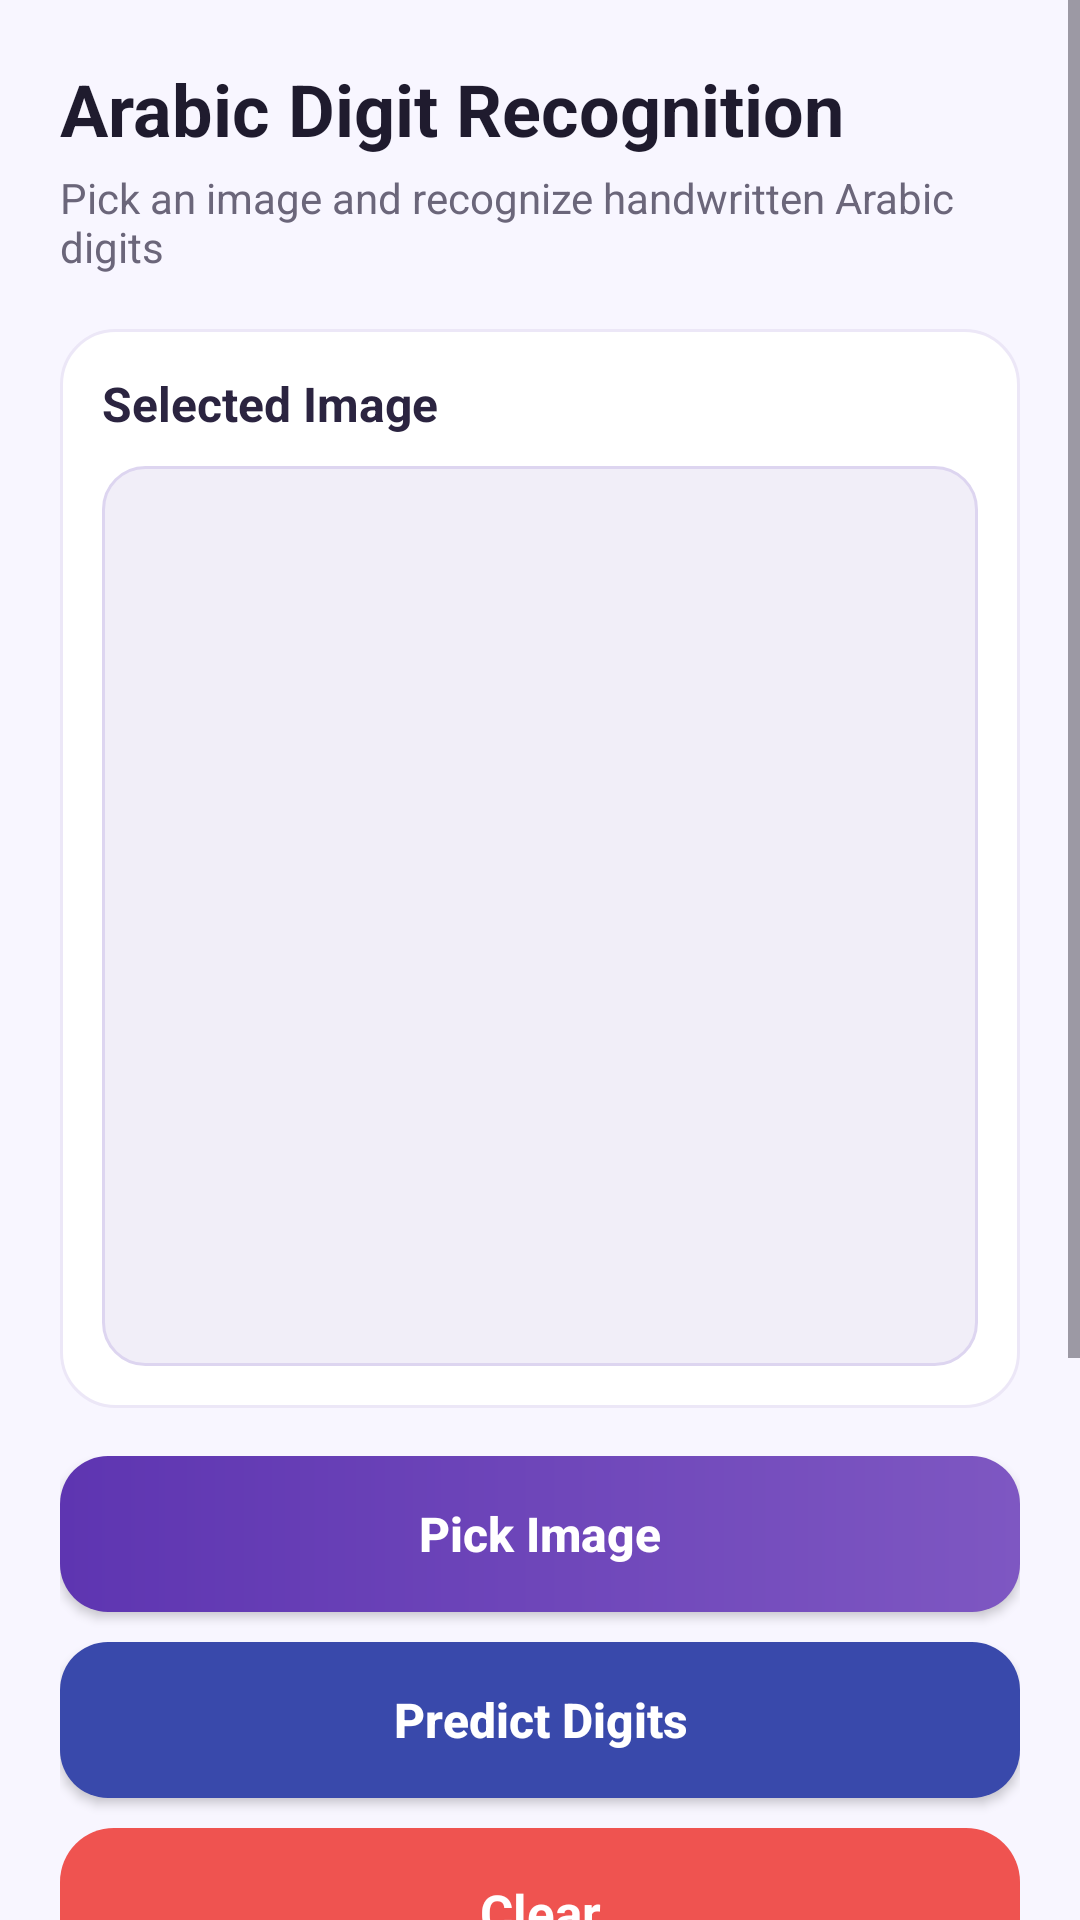

Android layout source for this screen:
<!-- AndroidManifest.xml: application theme Theme.ArabicDigitsPrediction -->
<!-- res/layout/activity_main.xml -->
<?xml version="1.0" encoding="utf-8"?>
<ScrollView xmlns:android="http://schemas.android.com/apk/res/android"
    android:layout_width="match_parent"
    android:layout_height="match_parent"
    android:background="@drawable/bg_screen"
    android:fillViewport="true">

    <LinearLayout
        android:layout_width="match_parent"
        android:layout_height="wrap_content"
        android:orientation="vertical"
        android:padding="20dp">

        <TextView
            android:layout_width="match_parent"
            android:layout_height="wrap_content"
            android:text="Arabic Digit Recognition"
            android:textColor="#1F1B2E"
            android:textSize="24sp"
            android:textStyle="bold" />

        <TextView
            android:layout_width="match_parent"
            android:layout_height="wrap_content"
            android:layout_marginTop="4dp"
            android:text="Pick an image and recognize handwritten Arabic digits"
            android:textColor="#6B667A"
            android:textSize="14sp" />

        <LinearLayout
            android:layout_width="match_parent"
            android:layout_height="wrap_content"
            android:layout_marginTop="18dp"
            android:background="@drawable/bg_card"
            android:orientation="vertical"
            android:padding="14dp">

            <TextView
                android:layout_width="match_parent"
                android:layout_height="wrap_content"
                android:text="Selected Image"
                android:textColor="#2B2440"
                android:textSize="16sp"
                android:textStyle="bold" />

            <ImageView
                android:id="@+id/imageView"
                android:layout_width="match_parent"
                android:layout_height="300dp"
                android:layout_marginTop="10dp"
                android:background="@drawable/bg_image_preview"
                android:contentDescription="Selected image preview"
                android:scaleType="fitCenter" />
        </LinearLayout>

        <LinearLayout
            android:layout_width="match_parent"
            android:layout_height="wrap_content"
            android:layout_marginTop="16dp"
            android:orientation="vertical">

            <Button
                android:id="@+id/pickImageButton"
                android:layout_width="match_parent"
                android:layout_height="52dp"
                android:background="@drawable/bg_button_primary"
                android:text="Pick Image"
                android:textAllCaps="false"
                android:textColor="#FFFFFF"
                android:textSize="16sp"
                android:textStyle="bold" />

            <Button
                android:id="@+id/predictButton"
                android:layout_width="match_parent"
                android:layout_height="52dp"
                android:layout_marginTop="10dp"
                android:background="@drawable/bg_button_secondary"
                android:text="Predict Digits"
                android:textAllCaps="false"
                android:textColor="#FFFFFF"
                android:textSize="16sp"
                android:textStyle="bold" />

            <TextView
                android:id="@+id/clearButton"
                android:layout_width="match_parent"
                android:layout_height="56dp"
                android:layout_marginTop="10dp"
                android:background="@drawable/bg_clear_button"
                android:gravity="center"
                android:text="Clear"
                android:textColor="#FFFFFF"
                android:textSize="17sp"
                android:textStyle="bold"
                android:clickable="true"
                android:focusable="true" />
        </LinearLayout>

        <LinearLayout
            android:layout_width="match_parent"
            android:layout_height="wrap_content"
            android:layout_marginTop="18dp"
            android:background="@drawable/bg_card"
            android:orientation="vertical"
            android:padding="16dp">

            <TextView
                android:layout_width="match_parent"
                android:layout_height="wrap_content"
                android:text="Result"
                android:textColor="#2B2440"
                android:textSize="16sp"
                android:textStyle="bold" />

            <TextView
                android:id="@+id/resultText"
                android:layout_width="match_parent"
                android:layout_height="wrap_content"
                android:layout_marginTop="10dp"
                android:lineSpacingExtra="4dp"
                android:text="Final Prediction: ----\nDetected Digits: 0\nConfidence: ----"
                android:textColor="#1F1B2E"
                android:textSize="17sp" />
        </LinearLayout>

        <LinearLayout
            android:layout_width="match_parent"
            android:layout_height="wrap_content"
            android:layout_marginTop="18dp"
            android:layout_marginBottom="24dp"
            android:background="@drawable/bg_card"
            android:orientation="vertical"
            android:padding="14dp">

            <TextView
                android:layout_width="match_parent"
                android:layout_height="wrap_content"
                android:text="Processed Digits Preview"
                android:textColor="#2B2440"
                android:textSize="16sp"
                android:textStyle="bold" />

            <ImageView
                android:id="@+id/debugImageView"
                android:layout_width="match_parent"
                android:layout_height="150dp"
                android:layout_marginTop="10dp"
                android:background="@drawable/bg_image_preview"
                android:contentDescription="Processed digit preview"
                android:scaleType="fitCenter"
                android:visibility="gone" />
        </LinearLayout>

    </LinearLayout>
</ScrollView>
<!-- resources referenced by this layout -->
<resources>
  <!-- drawable bg_button_primary (drawable) -->
  <?xml version="1.0" encoding="utf-8"?>
  <shape xmlns:android="http://schemas.android.com/apk/res/android">
      <gradient
          android:angle="0"
          android:startColor="#5E35B1"
          android:endColor="#7E57C2" />
      <corners android:radius="16dp" />
  </shape>
  <!-- drawable bg_button_secondary (drawable) -->
  <?xml version="1.0" encoding="utf-8"?>
  <shape xmlns:android="http://schemas.android.com/apk/res/android">
      <solid android:color="#3949AB" />
      <corners android:radius="16dp" />
  </shape>
  <!-- drawable bg_card (drawable) -->
  <?xml version="1.0" encoding="utf-8"?>
  <shape xmlns:android="http://schemas.android.com/apk/res/android">
      <solid android:color="#FFFFFF" />
      <corners android:radius="18dp" />
      <stroke
          android:width="1dp"
          android:color="#ECE7F7" />
  </shape>
  <!-- drawable bg_clear_button (drawable) -->
  <?xml version="1.0" encoding="utf-8"?>
  <selector xmlns:android="http://schemas.android.com/apk/res/android">
  
      <item android:state_pressed="true">
          <shape>
              <solid android:color="#D8435E" />
              <corners android:radius="18dp" />
          </shape>
      </item>
  
      <item>
          <shape>
              <solid android:color="#EF5350" />
              <corners android:radius="18dp" />
          </shape>
      </item>
  
  </selector>
  <!-- drawable bg_image_preview (drawable) -->
  <?xml version="1.0" encoding="utf-8"?>
  <shape xmlns:android="http://schemas.android.com/apk/res/android">
      <solid android:color="#F1EEF8" />
      <corners android:radius="14dp" />
      <stroke
          android:width="1dp"
          android:color="#DDD5F0" />
  </shape>
  <!-- drawable bg_screen (drawable) -->
  <?xml version="1.0" encoding="utf-8"?>
  <shape xmlns:android="http://schemas.android.com/apk/res/android">
      <solid android:color="#F8F6FF" />
  </shape>
  <style name="Theme.ArabicDigitsPrediction" parent="Base.Theme.ArabicDigitsPrediction" />
  <style name="Base.Theme.ArabicDigitsPrediction" parent="Theme.Material3.DayNight.NoActionBar">
          
          
      </style>
</resources>
